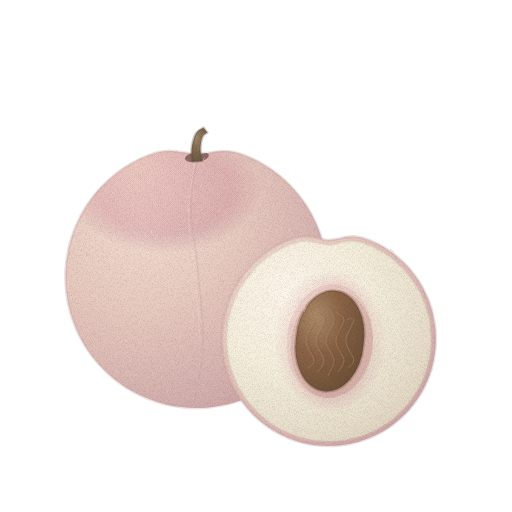
t = 0.00 s
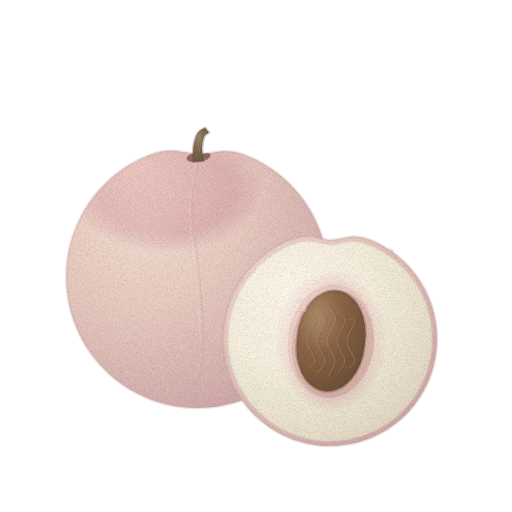
t = 1.43 s
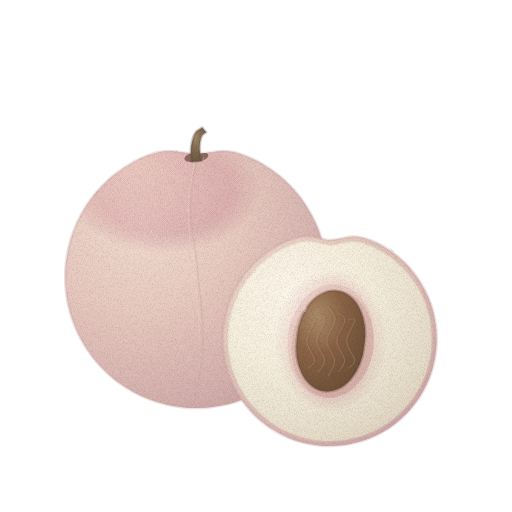
t = 2.85 s
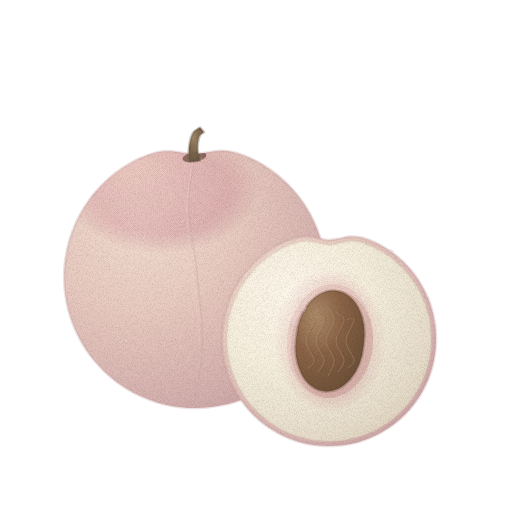
t = 3.80 s
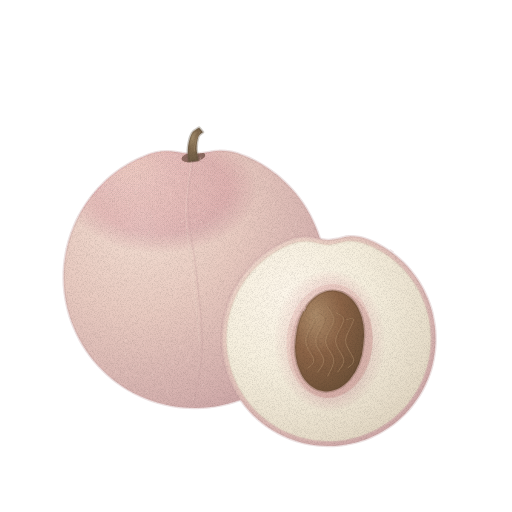
t = 4.75 s
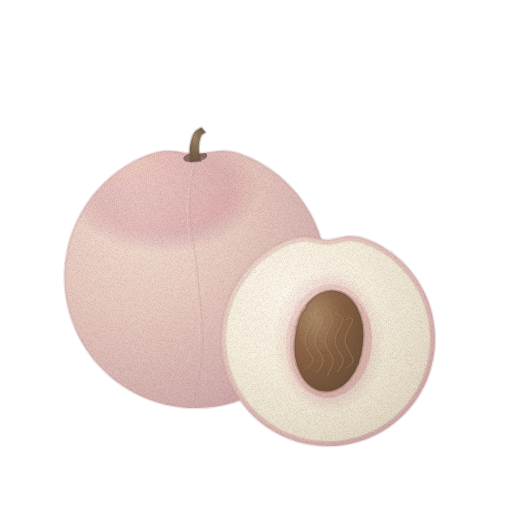
t = 6.18 s

The animated SVG that drew these frames (rendered in a browser with its animation timeline set to each time). Animation: 4 CSS @keyframes rules; one cycle of 7.60 s, repeats indefinitely.

<svg xmlns="http://www.w3.org/2000/svg" viewBox="0 0 512 512" role="img" aria-label="복숭아 — 움직임, 윤곽 없는 수채" data-asset="watercolor-peach-motion" data-food="peach" data-style="watercolor" data-variant="motion" stroke-linecap="round" stroke-linejoin="round"><title>복숭아</title><desc>짧은 갈색 꼭지가 달린 둥근 연분홍 솜털 통 복숭아와 크림빛 흰 단면, 씨 주변 심부와 주름진 갈색 씨.</desc><style>[data-asset="watercolor-peach-motion"] [data-part="stem"]{transform-box:view-box;transform-origin:196px 161px;animation:watercolor-peach-motion-m0 7.6s cubic-bezier(.37,0,.63,1) -2.28s infinite}[data-asset="watercolor-peach-motion"] [data-part="whole"]{transform-box:view-box;transform-origin:196px 408px;animation:watercolor-peach-motion-m1 7.6s cubic-bezier(.37,0,.63,1) -0.76s infinite}[data-asset="watercolor-peach-motion"] [data-part="half"]{transform-box:view-box;transform-origin:329px 446px;animation:watercolor-peach-motion-m2 7.6s cubic-bezier(.37,0,.63,1) -3.648s infinite}[data-asset="watercolor-peach-motion"] [data-part="shine"]{transform-box:fill-box;transform-origin:center;animation:watercolor-peach-motion-m3 7.6s cubic-bezier(.37,0,.63,1) 0s infinite}@keyframes watercolor-peach-motion-m0{0%,100%{rotate:0deg}25%{rotate:0.675deg}75%{rotate:-0.6deg}}@keyframes watercolor-peach-motion-m1{0%,100%{rotate:0deg}25%{rotate:0.6deg}75%{rotate:-0.6deg}}@keyframes watercolor-peach-motion-m2{0%,100%{rotate:0deg}25%{rotate:-0.6deg}75%{rotate:0.6deg}}@keyframes watercolor-peach-motion-m3{0%,100%{opacity:0.4}25%{opacity:0.46}75%{opacity:0.34}}@media (prefers-reduced-motion:reduce){[data-asset="watercolor-peach-motion"] *{animation:none!important}}</style><defs><radialGradient id="watercolor-peach-motion-g-skin-soft" cx="0.3" cy="0.26" r="0.84"><stop offset="0" stop-color="#f3ded2"/><stop offset="0.45" stop-color="#e8cac0"/><stop offset="0.86" stop-color="#d6b2af"/><stop offset="1" stop-color="#cba4a5"/></radialGradient><clipPath id="watercolor-peach-motion-clip0"><path d="M327 277 C327 281.3 326.8 285.6 326.4 289.8 C325.9 294.1 325.3 298.4 324.5 302.6 C323.6 306.8 322.6 310.9 321.4 315 C320.1 319.1 318.7 323.2 317 327.1 C315.4 331.1 313.5 335 311.5 338.8 C309.5 342.5 307.3 346.2 304.9 349.8 C302.5 353.3 300 356.8 297.3 360.1 C294.5 363.4 291.7 366.6 288.6 369.6 C285.6 372.7 282.4 375.5 279.1 378.3 C275.8 381 272.3 383.5 268.8 385.9 C265.2 388.3 261.5 390.5 257.8 392.5 C254 394.5 250.1 396.4 246.1 398 C242.2 399.7 238.1 401.1 234 402.4 C229.9 403.6 225.8 404.6 221.6 405.5 C217.4 406.3 213.1 406.9 208.8 407.4 C204.6 407.8 200.3 408 196 408 C191.7 408 187.4 407.8 183.2 407.4 C178.9 406.9 174.6 406.3 170.4 405.5 C166.2 404.6 162.1 403.6 158 402.4 C153.9 401.1 149.8 399.7 145.9 398 C141.9 396.4 138 394.5 134.2 392.5 C130.5 390.5 126.8 388.3 123.2 385.9 C119.7 383.5 116.2 381 112.9 378.3 C109.6 375.5 106.4 372.7 103.4 369.6 C100.3 366.6 97.5 363.4 94.7 360.1 C92 356.8 89.5 353.3 87.1 349.8 C84.7 346.2 82.5 342.5 80.5 338.8 C78.5 335 76.6 331.1 75 327.1 C73.3 323.2 71.9 319.1 70.6 315 C69.4 310.9 68.4 306.8 67.5 302.6 C66.7 298.4 66.1 294.1 65.6 289.8 C65.2 285.6 65 281.3 65 277 C65 272.7 65.2 268.4 65.6 264.2 C66.1 259.9 66.7 255.6 67.5 251.4 C68.4 247.2 69.4 243.1 70.6 239 C71.9 234.9 73.3 230.8 75 226.9 C76.6 222.9 78.5 219 80.5 215.2 C82.5 211.5 84.7 207.8 87.1 204.2 C89.5 200.7 92 197.2 94.7 193.9 C97.5 190.6 100.3 187.4 103.4 184.4 C106.4 181.3 109.6 178.5 112.9 175.7 C116.2 173 119.7 170.5 123.2 168.1 C126.8 165.7 130.5 163.5 134.2 161.5 C138 159.5 141.9 157.6 145.9 156.1 C149.8 154.5 153.9 153.1 158 152.2 C162.1 151.4 166.2 150.9 170.4 151 C174.6 151 178.9 152.1 183.2 152.6 C187.4 153.1 191.7 154 196 154 C200.3 154 204.6 153.1 208.8 152.6 C213.1 152.1 217.4 151 221.6 151 C225.8 150.9 229.9 151.4 234 152.2 C238.1 153.1 242.2 154.5 246.1 156.1 C250.1 157.6 254 159.5 257.8 161.5 C261.5 163.5 265.2 165.7 268.8 168.1 C272.3 170.5 275.8 173 279.1 175.7 C282.4 178.5 285.6 181.3 288.6 184.4 C291.7 187.4 294.5 190.6 297.3 193.9 C300 197.2 302.5 200.7 304.9 204.2 C307.3 207.8 309.5 211.5 311.5 215.2 C313.5 219 315.4 222.9 317 226.9 C318.7 230.8 320.1 234.9 321.4 239 C322.6 243.1 323.6 247.2 324.5 251.4 C325.3 255.6 325.9 259.9 326.4 264.2 C326.8 268.4 327 272.7 327 277Z"/></clipPath><radialGradient id="watercolor-peach-motion-g-blush-soft" cx="0.3" cy="0.26" r="0.84"><stop offset="0" stop-color="#e7b7b5"/><stop offset="0.45" stop-color="#d6939c"/><stop offset="0.86" stop-color="#c4808f"/><stop offset="1" stop-color="#b97587"/></radialGradient><linearGradient id="watercolor-peach-motion-fade3" x1="0" y1="0" x2="1" y2="1"><stop offset="0" stop-color="#cba4a5" stop-opacity="0"/><stop offset="0.48" stop-color="#cba4a5" stop-opacity="0"/><stop offset="1" stop-color="#cba4a5" stop-opacity="0.27"/></linearGradient><radialGradient id="watercolor-peach-motion-gloss"><stop stop-color="#fffdf9" stop-opacity=".85"/><stop offset=".6" stop-color="#fffdf9" stop-opacity=".25"/><stop offset="1" stop-color="#fffdf9" stop-opacity="0"/></radialGradient><radialGradient id="watercolor-peach-motion-g-stem-soft" cx="0.3" cy="0.26" r="0.84"><stop offset="0" stop-color="#a08a6a"/><stop offset="0.45" stop-color="#826b4f"/><stop offset="0.86" stop-color="#705d46"/><stop offset="1" stop-color="#655440"/></radialGradient><clipPath id="watercolor-peach-motion-clip1"><path d="M201 160.6 C200.7 158.6 199.3 152.3 199.3 148.3 C199.4 144.3 200.2 139.3 201.3 136.6 C202.4 134 205.1 133 205.9 132.3 L202.1 127.7 C200.9 128.6 196.6 130 194.7 133.4 C192.8 136.7 191.3 143 190.7 147.7 C190.1 152.3 191 159.1 191 161.4Z"/></clipPath><radialGradient id="watercolor-peach-motion-g-flesh-soft" cx="0.3" cy="0.26" r="0.84"><stop offset="0" stop-color="#fdf6ea"/><stop offset="0.45" stop-color="#f6efde"/><stop offset="0.86" stop-color="#e8decb"/><stop offset="1" stop-color="#e0d4c0"/></radialGradient><clipPath id="watercolor-peach-motion-clip2"><path d="M431 339 C431 342.3 430.8 345.7 430.5 349 C430.2 352.3 429.7 355.6 429 358.9 C428.4 362.2 427.6 365.4 426.6 368.6 C425.6 371.8 424.5 375 423.2 378 C422 381.1 420.5 384.1 419 387.1 C417.4 390 415.7 392.9 413.8 395.7 C412 398.4 410 401.1 407.8 403.7 C405.7 406.3 403.5 408.8 401.1 411.1 C398.8 413.5 396.3 415.7 393.7 417.8 C391.1 420 388.4 422 385.7 423.8 C382.9 425.7 380 427.4 377.1 429 C374.1 430.5 371.1 432 368 433.2 C365 434.5 361.8 435.6 358.6 436.6 C355.4 437.6 352.2 438.4 348.9 439 C345.6 439.7 342.3 440.2 339 440.5 C335.7 440.8 332.3 441 329 441 C325.7 441 322.3 440.8 319 440.5 C315.7 440.2 312.4 439.7 309.1 439 C305.8 438.4 302.6 437.6 299.4 436.6 C296.2 435.6 293 434.5 290 433.2 C286.9 432 283.9 430.5 280.9 429 C278 427.4 275.1 425.7 272.3 423.8 C269.6 422 266.9 420 264.3 417.8 C261.7 415.7 259.2 413.5 256.9 411.1 C254.5 408.8 252.3 406.3 250.2 403.7 C248 401.1 246 398.4 244.2 395.7 C242.3 392.9 240.6 390 239 387.1 C237.5 384.1 236 381.1 234.8 378 C233.5 375 232.4 371.8 231.4 368.6 C230.4 365.4 229.6 362.2 229 358.9 C228.3 355.6 227.8 352.3 227.5 349 C227.2 345.7 227 342.3 227 339 C227 335.7 227.2 332.3 227.5 329 C227.8 325.7 228.3 322.4 229 319.1 C229.6 315.8 230.4 312.6 231.4 309.4 C232.4 306.2 233.5 303 234.8 300 C236 296.9 237.5 293.9 239 290.9 C240.6 288 242.3 285.1 244.2 282.3 C246 279.6 248 276.9 250.2 274.3 C252.3 271.7 254.5 269.2 256.9 266.9 C259.2 264.5 261.7 262.3 264.3 260.2 C266.9 258 269.6 256 272.3 254.2 C275.1 252.3 278 250.6 280.9 249.1 C283.9 247.5 286.9 246 290 244.9 C293 243.7 296.2 242.6 299.4 242 C302.6 241.4 305.8 241.2 309.1 241.4 C312.4 241.7 315.7 242.8 319 243.4 C322.3 244 325.7 245 329 245 C332.3 245 335.7 244 339 243.4 C342.3 242.8 345.6 241.7 348.9 241.4 C352.2 241.2 355.4 241.4 358.6 242 C361.8 242.6 365 243.7 368 244.9 C371.1 246 374.1 247.5 377.1 249.1 C380 250.6 382.9 252.3 385.7 254.2 C388.4 256 391.1 258 393.7 260.2 C396.3 262.3 398.8 264.5 401.1 266.9 C403.5 269.2 405.7 271.7 407.8 274.3 C410 276.9 412 279.6 413.8 282.3 C415.7 285.1 417.4 288 419 290.9 C420.5 293.9 422 296.9 423.2 300 C424.5 303 425.6 306.2 426.6 309.4 C427.6 312.6 428.4 315.8 429 319.1 C429.7 322.4 430.2 325.7 430.5 329 C430.8 332.3 431 335.7 431 339Z"/></clipPath><linearGradient id="watercolor-peach-motion-fade9" x1="0" y1="0" x2="1" y2="1"><stop offset="0" stop-color="#e0d4c0" stop-opacity="0"/><stop offset="0.62" stop-color="#e0d4c0" stop-opacity="0"/><stop offset="1" stop-color="#e0d4c0" stop-opacity="0.16"/></linearGradient><radialGradient id="watercolor-peach-motion-g-pit-soft" cx="0.3" cy="0.26" r="0.84"><stop offset="0" stop-color="#ad8c6a"/><stop offset="0.45" stop-color="#8c6447"/><stop offset="0.86" stop-color="#75563c"/><stop offset="1" stop-color="#674d35"/></radialGradient><clipPath id="watercolor-peach-motion-clip3"><path d="M296.3 336.9 A34 48 7 1 0 363.7 345.1 A34 48 7 1 0 296.3 336.9Z"/></clipPath><linearGradient id="watercolor-peach-motion-fade12" x1="0" y1="0" x2="1" y2="1"><stop offset="0" stop-color="#674d35" stop-opacity="0"/><stop offset="0.43" stop-color="#674d35" stop-opacity="0"/><stop offset="1" stop-color="#674d35" stop-opacity="0.3"/></linearGradient><filter id="watercolor-peach-motion-fx" filterUnits="userSpaceOnUse" x="0" y="0" width="512" height="512" color-interpolation-filters="sRGB"><feTurbulence type="fractalNoise" baseFrequency="0.05" numOctaves="2" seed="7" result="w"/><feDisplacementMap in="SourceGraphic" in2="w" scale="1.4" xChannelSelector="R" yChannelSelector="G" result="d"/><feTurbulence type="fractalNoise" baseFrequency="1.35" numOctaves="2" seed="3" result="n"/><feColorMatrix in="n" type="matrix" values="0 0 0 0 0 0 0 0 0 0 0 0 0 0 0 0.24 0 0 0 -0.101" result="na"/><feComposite in="na" in2="d" operator="in" result="g"/><feMerge><feMergeNode in="d"/><feMergeNode in="g"/></feMerge></filter></defs><g filter="url(#watercolor-peach-motion-fx)"><g data-part="whole"><path d="M327 277 C327 281.3 326.8 285.6 326.4 289.8 C325.9 294.1 325.3 298.4 324.5 302.6 C323.6 306.8 322.6 310.9 321.4 315 C320.1 319.1 318.7 323.2 317 327.1 C315.4 331.1 313.5 335 311.5 338.8 C309.5 342.5 307.3 346.2 304.9 349.8 C302.5 353.3 300 356.8 297.3 360.1 C294.5 363.4 291.7 366.6 288.6 369.6 C285.6 372.7 282.4 375.5 279.1 378.3 C275.8 381 272.3 383.5 268.8 385.9 C265.2 388.3 261.5 390.5 257.8 392.5 C254 394.5 250.1 396.4 246.1 398 C242.2 399.7 238.1 401.1 234 402.4 C229.9 403.6 225.8 404.6 221.6 405.5 C217.4 406.3 213.1 406.9 208.8 407.4 C204.6 407.8 200.3 408 196 408 C191.7 408 187.4 407.8 183.2 407.4 C178.9 406.9 174.6 406.3 170.4 405.5 C166.2 404.6 162.1 403.6 158 402.4 C153.9 401.1 149.8 399.7 145.9 398 C141.9 396.4 138 394.5 134.2 392.5 C130.5 390.5 126.8 388.3 123.2 385.9 C119.7 383.5 116.2 381 112.9 378.3 C109.6 375.5 106.4 372.7 103.4 369.6 C100.3 366.6 97.5 363.4 94.7 360.1 C92 356.8 89.5 353.3 87.1 349.8 C84.7 346.2 82.5 342.5 80.5 338.8 C78.5 335 76.6 331.1 75 327.1 C73.3 323.2 71.9 319.1 70.6 315 C69.4 310.9 68.4 306.8 67.5 302.6 C66.7 298.4 66.1 294.1 65.6 289.8 C65.2 285.6 65 281.3 65 277 C65 272.7 65.2 268.4 65.6 264.2 C66.1 259.9 66.7 255.6 67.5 251.4 C68.4 247.2 69.4 243.1 70.6 239 C71.9 234.9 73.3 230.8 75 226.9 C76.6 222.9 78.5 219 80.5 215.2 C82.5 211.5 84.7 207.8 87.1 204.2 C89.5 200.7 92 197.2 94.7 193.9 C97.5 190.6 100.3 187.4 103.4 184.4 C106.4 181.3 109.6 178.5 112.9 175.7 C116.2 173 119.7 170.5 123.2 168.1 C126.8 165.7 130.5 163.5 134.2 161.5 C138 159.5 141.9 157.6 145.9 156.1 C149.8 154.5 153.9 153.1 158 152.2 C162.1 151.4 166.2 150.9 170.4 151 C174.6 151 178.9 152.1 183.2 152.6 C187.4 153.1 191.7 154 196 154 C200.3 154 204.6 153.1 208.8 152.6 C213.1 152.1 217.4 151 221.6 151 C225.8 150.9 229.9 151.4 234 152.2 C238.1 153.1 242.2 154.5 246.1 156.1 C250.1 157.6 254 159.5 257.8 161.5 C261.5 163.5 265.2 165.7 268.8 168.1 C272.3 170.5 275.8 173 279.1 175.7 C282.4 178.5 285.6 181.3 288.6 184.4 C291.7 187.4 294.5 190.6 297.3 193.9 C300 197.2 302.5 200.7 304.9 204.2 C307.3 207.8 309.5 211.5 311.5 215.2 C313.5 219 315.4 222.9 317 226.9 C318.7 230.8 320.1 234.9 321.4 239 C322.6 243.1 323.6 247.2 324.5 251.4 C325.3 255.6 325.9 259.9 326.4 264.2 C326.8 268.4 327 272.7 327 277Z" fill="url(#watercolor-peach-motion-g-skin-soft)" stroke="#cba4a5" stroke-width="2.6" stroke-opacity="0.32"/><g clip-path="url(#watercolor-peach-motion-clip0)"><path d="M184.1 158.9 A12 5 -9 1 0 207.9 155.1 A12 5 -9 1 0 184.1 158.9Z" fill="#655440"/><path d="M68 190 A95 62 0 1 0 258 190 A95 62 0 1 0 68 190Z" fill="url(#watercolor-peach-motion-g-blush-soft)" opacity="0.045"/><path d="M71 190 A92 60 0 1 0 255 190 A92 60 0 1 0 71 190Z" fill="url(#watercolor-peach-motion-g-blush-soft)" opacity="0.045"/><path d="M74 190 A89 58 0 1 0 252 190 A89 58 0 1 0 74 190Z" fill="url(#watercolor-peach-motion-g-blush-soft)" opacity="0.045"/><path d="M77 190 A86 56 0 1 0 249 190 A86 56 0 1 0 77 190Z" fill="url(#watercolor-peach-motion-g-blush-soft)" opacity="0.045"/><path d="M80 190 A83 54 0 1 0 246 190 A83 54 0 1 0 80 190Z" fill="url(#watercolor-peach-motion-g-blush-soft)" opacity="0.045"/><path d="M83 190 A80 52 0 1 0 243 190 A80 52 0 1 0 83 190Z" fill="url(#watercolor-peach-motion-g-blush-soft)" opacity="0.045"/><path d="M86 190 A77 50 0 1 0 240 190 A77 50 0 1 0 86 190Z" fill="url(#watercolor-peach-motion-g-blush-soft)" opacity="0.045"/><path d="M89 190 A74 48 0 1 0 237 190 A74 48 0 1 0 89 190Z" fill="url(#watercolor-peach-motion-g-blush-soft)" opacity="0.045"/><path d="M92 190 A71 46 0 1 0 234 190 A71 46 0 1 0 92 190Z" fill="url(#watercolor-peach-motion-g-blush-soft)" opacity="0.045"/><path d="M95 190 A68 44 0 1 0 231 190 A68 44 0 1 0 95 190Z" fill="url(#watercolor-peach-motion-g-blush-soft)" opacity="0.045"/><path d="M327 277 C327 281.3 326.8 285.6 326.4 289.8 C325.9 294.1 325.3 298.4 324.5 302.6 C323.6 306.8 322.6 310.9 321.4 315 C320.1 319.1 318.7 323.2 317 327.1 C315.4 331.1 313.5 335 311.5 338.8 C309.5 342.5 307.3 346.2 304.9 349.8 C302.5 353.3 300 356.8 297.3 360.1 C294.5 363.4 291.7 366.6 288.6 369.6 C285.6 372.7 282.4 375.5 279.1 378.3 C275.8 381 272.3 383.5 268.8 385.9 C265.2 388.3 261.5 390.5 257.8 392.5 C254 394.5 250.1 396.4 246.1 398 C242.2 399.7 238.1 401.1 234 402.4 C229.9 403.6 225.8 404.6 221.6 405.5 C217.4 406.3 213.1 406.9 208.8 407.4 C204.6 407.8 200.3 408 196 408 C191.7 408 187.4 407.8 183.2 407.4 C178.9 406.9 174.6 406.3 170.4 405.5 C166.2 404.6 162.1 403.6 158 402.4 C153.9 401.1 149.8 399.7 145.9 398 C141.9 396.4 138 394.5 134.2 392.5 C130.5 390.5 126.8 388.3 123.2 385.9 C119.7 383.5 116.2 381 112.9 378.3 C109.6 375.5 106.4 372.7 103.4 369.6 C100.3 366.6 97.5 363.4 94.7 360.1 C92 356.8 89.5 353.3 87.1 349.8 C84.7 346.2 82.5 342.5 80.5 338.8 C78.5 335 76.6 331.1 75 327.1 C73.3 323.2 71.9 319.1 70.6 315 C69.4 310.9 68.4 306.8 67.5 302.6 C66.7 298.4 66.1 294.1 65.6 289.8 C65.2 285.6 65 281.3 65 277 C65 272.7 65.2 268.4 65.6 264.2 C66.1 259.9 66.7 255.6 67.5 251.4 C68.4 247.2 69.4 243.1 70.6 239 C71.9 234.9 73.3 230.8 75 226.9 C76.6 222.9 78.5 219 80.5 215.2 C82.5 211.5 84.7 207.8 87.1 204.2 C89.5 200.7 92 197.2 94.7 193.9 C97.5 190.6 100.3 187.4 103.4 184.4 C106.4 181.3 109.6 178.5 112.9 175.7 C116.2 173 119.7 170.5 123.2 168.1 C126.8 165.7 130.5 163.5 134.2 161.5 C138 159.5 141.9 157.6 145.9 156.1 C149.8 154.5 153.9 153.1 158 152.2 C162.1 151.4 166.2 150.9 170.4 151 C174.6 151 178.9 152.1 183.2 152.6 C187.4 153.1 191.7 154 196 154 C200.3 154 204.6 153.1 208.8 152.6 C213.1 152.1 217.4 151 221.6 151 C225.8 150.9 229.9 151.4 234 152.2 C238.1 153.1 242.2 154.5 246.1 156.1 C250.1 157.6 254 159.5 257.8 161.5 C261.5 163.5 265.2 165.7 268.8 168.1 C272.3 170.5 275.8 173 279.1 175.7 C282.4 178.5 285.6 181.3 288.6 184.4 C291.7 187.4 294.5 190.6 297.3 193.9 C300 197.2 302.5 200.7 304.9 204.2 C307.3 207.8 309.5 211.5 311.5 215.2 C313.5 219 315.4 222.9 317 226.9 C318.7 230.8 320.1 234.9 321.4 239 C322.6 243.1 323.6 247.2 324.5 251.4 C325.3 255.6 325.9 259.9 326.4 264.2 C326.8 268.4 327 272.7 327 277Z" fill="url(#watercolor-peach-motion-fade3)"/><path d="M198 153 C196.7 161.3 190 182.7 190 203 C190 223.3 195.8 251 198 275 C200.2 299 203.7 325.7 203 347 C202.3 368.3 195.5 393.7 194 403" fill="none" stroke="#cba4a5" stroke-width="1.6" opacity="0.32"/><path d="M194 161 C193 170 187.8 194.5 188 215 C188.2 235.5 193 262.8 195 284 C197 305.2 199.2 332.3 200 342" fill="none" stroke="#f3ded2" stroke-width="0.7" opacity="0.45"/><path d="M210 310.5 C210.2 310.2 210.7 309.1 210.8 308.8" fill="none" stroke="#f3ded2" stroke-width="0.7" opacity="0.52"/><path d="M260.2 232 C260.3 231.8 260.9 230.6 261 230.3" fill="none" stroke="#f3ded2" stroke-width="0.7" opacity="0.52"/><path d="M195.8 221.6 C195.9 221.3 196.4 220.2 196.6 219.9" fill="none" stroke="#f3ded2" stroke-width="0.7" opacity="0.52"/><path d="M302.3 285.2 C302.4 284.9 303 283.7 303.1 283.5" fill="none" stroke="#f3ded2" stroke-width="0.7" opacity="0.52"/><path d="M160.1 368.1 C160.2 367.8 160.7 366.7 160.9 366.4" fill="none" stroke="#f3ded2" stroke-width="0.7" opacity="0.52"/><path d="M184.3 221.8 C184.5 221.5 185 220.4 185.1 220.1" fill="none" stroke="#f3ded2" stroke-width="0.7" opacity="0.52"/><path d="M206.4 276.4 C206.5 276.1 207 275 207.2 274.7" fill="none" stroke="#f3ded2" stroke-width="0.7" opacity="0.52"/><path d="M288.4 230 C288.5 229.7 289.1 228.6 289.2 228.3" fill="none" stroke="#f3ded2" stroke-width="0.7" opacity="0.52"/><path d="M180.8 181.9 C181 181.6 181.5 180.5 181.6 180.2" fill="none" stroke="#f3ded2" stroke-width="0.7" opacity="0.52"/><path d="M178.1 156.3 C178.2 156 178.7 154.8 178.9 154.6" fill="none" stroke="#f3ded2" stroke-width="0.7" opacity="0.52"/><path d="M202 165.9 C202.1 165.7 202.7 164.5 202.8 164.2" fill="none" stroke="#f3ded2" stroke-width="0.7" opacity="0.52"/><path d="M80.8 290 C81 289.8 81.5 288.6 81.6 288.3" fill="none" stroke="#f3ded2" stroke-width="0.7" opacity="0.52"/><path d="M180.3 348.6 C180.4 348.3 181 347.2 181.1 346.9" fill="none" stroke="#f3ded2" stroke-width="0.7" opacity="0.52"/><path d="M188.2 360.3 C188.4 360 188.9 358.9 189 358.6" fill="none" stroke="#f3ded2" stroke-width="0.7" opacity="0.52"/><path d="M95 220.8 C95.1 220.5 95.7 219.4 95.8 219.1" fill="none" stroke="#f3ded2" stroke-width="0.7" opacity="0.52"/><path d="M238.6 172 C238.7 171.7 239.3 170.6 239.4 170.3" fill="none" stroke="#f3ded2" stroke-width="0.7" opacity="0.52"/><path d="M164.7 346.7 C164.8 346.4 165.3 345.2 165.5 345" fill="none" stroke="#f3ded2" stroke-width="0.7" opacity="0.52"/><path d="M308.5 255.2 C308.6 254.9 309.1 253.7 309.3 253.5" fill="none" stroke="#f3ded2" stroke-width="0.7" opacity="0.52"/><path d="M105.3 276.2 C105.5 275.9 106 274.8 106.1 274.5" fill="none" stroke="#f3ded2" stroke-width="0.7" opacity="0.52"/><path d="M158.5 257.4 C158.6 257.1 159.2 256 159.3 255.7" fill="none" stroke="#f3ded2" stroke-width="0.7" opacity="0.52"/><path d="M186 276.3 C186.1 276 186.6 274.9 186.8 274.6" fill="none" stroke="#f3ded2" stroke-width="0.7" opacity="0.52"/><path d="M135.9 375.8 C136 375.5 136.6 374.4 136.7 374.1" fill="none" stroke="#f3ded2" stroke-width="0.7" opacity="0.52"/><path d="M279.9 221.1 C280.1 220.8 280.6 219.7 280.7 219.4" fill="none" stroke="#f3ded2" stroke-width="0.7" opacity="0.52"/><path d="M163.8 362.8 C163.9 362.5 164.4 361.4 164.6 361.1" fill="none" stroke="#f3ded2" stroke-width="0.7" opacity="0.52"/><path d="M246.9 359.6 C247 359.3 247.6 358.2 247.7 357.9" fill="none" stroke="#f3ded2" stroke-width="0.7" opacity="0.52"/><path d="M225.1 268.6 C225.3 268.3 225.8 267.2 225.9 266.9" fill="none" stroke="#f3ded2" stroke-width="0.7" opacity="0.52"/><path d="M199.9 321.4 C200.1 321.1 200.6 320 200.7 319.7" fill="none" stroke="#f3ded2" stroke-width="0.7" opacity="0.52"/><path d="M126.1 340.5 C126.2 340.3 126.7 339.1 126.9 338.8" fill="none" stroke="#f3ded2" stroke-width="0.7" opacity="0.52"/><path d="M204.9 376.8 C205 376.5 205.5 375.4 205.7 375.1" fill="none" stroke="#f3ded2" stroke-width="0.7" opacity="0.52"/><path d="M256.7 295.8 C256.8 295.5 257.3 294.3 257.5 294.1" fill="none" stroke="#f3ded2" stroke-width="0.7" opacity="0.52"/><path d="M84.5 275.4 C84.6 275.1 85.1 274 85.3 273.7" fill="none" stroke="#f3ded2" stroke-width="0.7" opacity="0.52"/><path d="M210.1 224.8 C210.3 224.5 210.8 223.4 210.9 223.1" fill="none" stroke="#f3ded2" stroke-width="0.7" opacity="0.52"/><path d="M297.7 288.8 C297.9 288.5 298.4 287.4 298.5 287.1" fill="none" stroke="#f3ded2" stroke-width="0.7" opacity="0.52"/><path d="M252.4 328.7 C252.5 328.4 253 327.3 253.2 327" fill="none" stroke="#f3ded2" stroke-width="0.7" opacity="0.52"/><path d="M220.9 365.1 C221 364.8 221.5 363.7 221.7 363.4" fill="none" stroke="#f3ded2" stroke-width="0.7" opacity="0.52"/><path d="M82.2 226.7 C82.3 226.4 82.8 225.2 83 225" fill="none" stroke="#f3ded2" stroke-width="0.7" opacity="0.52"/><path d="M125.9 373.3 C126 373 126.6 371.9 126.7 371.6" fill="none" stroke="#f3ded2" stroke-width="0.7" opacity="0.52"/><path d="M202.6 223.1 C202.7 222.8 203.3 221.7 203.4 221.4" fill="none" stroke="#f3ded2" stroke-width="0.7" opacity="0.52"/><path d="M144.7 237.8 C144.9 237.5 145.4 236.4 145.5 236.1" fill="none" stroke="#f3ded2" stroke-width="0.7" opacity="0.52"/><path d="M187.2 269.3 C187.4 269 187.9 267.9 188 267.6" fill="none" stroke="#f3ded2" stroke-width="0.7" opacity="0.52"/><path d="M232.9 321.4 C233 321.2 233.6 320 233.7 319.7" fill="none" stroke="#f3ded2" stroke-width="0.7" opacity="0.52"/><path d="M161 378.1 C161.2 377.8 161.7 376.7 161.8 376.4" fill="none" stroke="#f3ded2" stroke-width="0.7" opacity="0.52"/><path d="M149.2 258.8 C149.3 258.5 149.9 257.4 150 257.1" fill="none" stroke="#f3ded2" stroke-width="0.7" opacity="0.52"/><path d="M198.5 365.4 C198.6 365.1 199.2 364 199.3 363.7" fill="none" stroke="#f3ded2" stroke-width="0.7" opacity="0.52"/><path d="M172.6 365.2 C172.7 364.9 173.3 363.8 173.4 363.5" fill="none" stroke="#f3ded2" stroke-width="0.7" opacity="0.52"/><path d="M161.6 286.9 C161.8 286.7 162.3 285.5 162.4 285.2" fill="none" stroke="#f3ded2" stroke-width="0.7" opacity="0.52"/><path d="M98.5 278.5 C98.6 278.2 99.1 277.1 99.3 276.8" fill="none" stroke="#f3ded2" stroke-width="0.7" opacity="0.52"/><path d="M263.8 347.4 C264 347.1 264.5 345.9 264.6 345.7" fill="none" stroke="#f3ded2" stroke-width="0.7" opacity="0.52"/><path d="M96.4 292.1 C96.6 291.8 97.1 290.7 97.2 290.4" fill="none" stroke="#f3ded2" stroke-width="0.7" opacity="0.52"/><path d="M240.5 381.2 C240.7 380.9 241.2 379.7 241.3 379.5" fill="none" stroke="#f3ded2" stroke-width="0.7" opacity="0.52"/><path d="M200.1 274.6 C200.3 274.3 200.8 273.1 200.9 272.9" fill="none" stroke="#f3ded2" stroke-width="0.7" opacity="0.52"/><path d="M174.2 254.4 C174.3 254.1 174.9 253 175 252.7" fill="none" stroke="#f3ded2" stroke-width="0.7" opacity="0.52"/><path d="M174.9 268 C175 267.7 175.5 266.6 175.7 266.3" fill="none" stroke="#f3ded2" stroke-width="0.7" opacity="0.52"/><path d="M83 227.9 C83.1 227.6 83.6 226.5 83.8 226.2" fill="none" stroke="#f3ded2" stroke-width="0.7" opacity="0.52"/><path d="M152.1 375.2 C152.2 374.9 152.7 373.8 152.9 373.5" fill="none" stroke="#f3ded2" stroke-width="0.7" opacity="0.52"/><path d="M167.3 391.8 C167.4 391.5 167.9 390.3 168.1 390.1" fill="none" stroke="#f3ded2" stroke-width="0.7" opacity="0.52"/><path d="M141.4 186.4 C141.5 186.1 142.1 185 142.2 184.7" fill="none" stroke="#f3ded2" stroke-width="0.7" opacity="0.52"/><path d="M193.6 399.6 C193.7 399.4 194.2 398.2 194.4 397.9" fill="none" stroke="#f3ded2" stroke-width="0.7" opacity="0.52"/><path d="M300.3 234 C300.5 233.7 301 232.6 301.1 232.3" fill="none" stroke="#f3ded2" stroke-width="0.7" opacity="0.52"/><path d="M241.9 176.8 C242 176.5 242.6 175.3 242.7 175.1" fill="none" stroke="#f3ded2" stroke-width="0.7" opacity="0.52"/><path d="M185.2 167.6 C185.3 167.3 185.9 166.2 186 165.9" fill="none" stroke="#f3ded2" stroke-width="0.7" opacity="0.52"/><path d="M275.7 204.5 C275.9 204.2 276.4 203.1 276.5 202.8" fill="none" stroke="#f3ded2" stroke-width="0.7" opacity="0.52"/><path d="M200.4 210.9 C200.5 210.6 201.1 209.5 201.2 209.2" fill="none" stroke="#f3ded2" stroke-width="0.7" opacity="0.52"/><path d="M247 303.5 C247.1 303.2 247.6 302.1 247.8 301.8" fill="none" stroke="#f3ded2" stroke-width="0.7" opacity="0.52"/><path d="M111.3 193.9 C111.4 193.6 112 192.5 112.1 192.2" fill="none" stroke="#f3ded2" stroke-width="0.7" opacity="0.52"/><path d="M131.5 205.8 C131.7 205.6 132.2 204.4 132.3 204.1" fill="none" stroke="#f3ded2" stroke-width="0.7" opacity="0.52"/><path d="M115.6 371.8 C115.7 371.5 116.3 370.4 116.4 370.1" fill="none" stroke="#f3ded2" stroke-width="0.7" opacity="0.52"/><path d="M183.1 222.3 C183.3 222 183.8 220.9 183.9 220.6" fill="none" stroke="#f3ded2" stroke-width="0.7" opacity="0.52"/><path d="M191.4 328.4 C191.6 328.1 192.1 326.9 192.2 326.7" fill="none" stroke="#f3ded2" stroke-width="0.7" opacity="0.52"/><path d="M267.3 273.1 C267.4 272.8 267.9 271.6 268.1 271.4" fill="none" stroke="#f3ded2" stroke-width="0.7" opacity="0.52"/><path d="M251.1 343.2 C251.2 342.9 251.8 341.7 251.9 341.5" fill="none" stroke="#f3ded2" stroke-width="0.7" opacity="0.52"/><path d="M285.4 297.6 C285.5 297.3 286.1 296.2 286.2 295.9" fill="none" stroke="#f3ded2" stroke-width="0.7" opacity="0.52"/><path d="M295.8 271.3 C295.9 271.1 296.5 269.9 296.6 269.6" fill="none" stroke="#f3ded2" stroke-width="0.7" opacity="0.52"/><path d="M293.7 235.6 C293.8 235.3 294.4 234.1 294.5 233.9" fill="none" stroke="#f3ded2" stroke-width="0.7" opacity="0.52"/><path d="M260.7 257.2 C260.8 257 261.3 255.8 261.5 255.5" fill="none" stroke="#f3ded2" stroke-width="0.7" opacity="0.52"/><path d="M133.3 366.8 C133.4 366.6 133.9 365.4 134.1 365.1" fill="none" stroke="#f3ded2" stroke-width="0.7" opacity="0.52"/><path d="M146.8 279.6 C146.9 279.4 147.4 278.2 147.6 277.9" fill="none" stroke="#f3ded2" stroke-width="0.7" opacity="0.52"/><path d="M112.9 235.7 C113 235.4 113.6 234.3 113.7 234" fill="none" stroke="#f3ded2" stroke-width="0.7" opacity="0.52"/><path d="M192.7 233.4 C192.8 233.1 193.4 232 193.5 231.7" fill="none" stroke="#f3ded2" stroke-width="0.7" opacity="0.52"/><path d="M217.9 210.6 C218.1 210.3 218.6 209.2 218.7 208.9" fill="none" stroke="#f3ded2" stroke-width="0.7" opacity="0.52"/><path d="M168.8 323.3 C168.9 323.1 169.4 321.9 169.6 321.6" fill="none" stroke="#f3ded2" stroke-width="0.7" opacity="0.52"/><path d="M281.3 333.6 C281.4 333.3 282 332.2 282.1 331.9" fill="none" stroke="#f3ded2" stroke-width="0.7" opacity="0.52"/><path d="M244.7 257.7 C244.8 257.4 245.3 256.3 245.5 256" fill="none" stroke="#f3ded2" stroke-width="0.7" opacity="0.52"/><path d="M242.3 246 C242.5 245.7 243 244.6 243.1 244.3" fill="none" stroke="#f3ded2" stroke-width="0.7" opacity="0.52"/><path d="M206.2 213.1 C206.4 212.8 206.9 211.7 207 211.4" fill="none" stroke="#f3ded2" stroke-width="0.7" opacity="0.52"/><path d="M167.4 351 C167.5 350.7 168 349.6 168.2 349.3" fill="none" stroke="#f3ded2" stroke-width="0.7" opacity="0.52"/><path d="M275.3 232.2 C275.4 231.9 276 230.7 276.1 230.5" fill="none" stroke="#f3ded2" stroke-width="0.7" opacity="0.52"/><path d="M172.4 195 C172.5 194.8 173.1 193.6 173.2 193.3" fill="none" stroke="#f3ded2" stroke-width="0.7" opacity="0.52"/><path d="M205.9 272.7 C206 272.4 206.5 271.3 206.7 271" fill="none" stroke="#f3ded2" stroke-width="0.7" opacity="0.52"/><path d="M207.6 327.1 C207.7 326.8 208.2 325.7 208.4 325.4" fill="none" stroke="#f3ded2" stroke-width="0.7" opacity="0.52"/><path d="M246.2 197.4 C246.4 197.1 246.9 196 247 195.7" fill="none" stroke="#f3ded2" stroke-width="0.7" opacity="0.52"/><path d="M146.8 391.5 C146.9 391.3 147.4 390.1 147.6 389.8" fill="none" stroke="#f3ded2" stroke-width="0.7" opacity="0.52"/><path d="M280.7 345.7 C280.8 345.4 281.3 344.3 281.5 344" fill="none" stroke="#f3ded2" stroke-width="0.7" opacity="0.52"/><path d="M141.6 277.5 C141.7 277.2 142.3 276.1 142.4 275.8" fill="none" stroke="#f3ded2" stroke-width="0.7" opacity="0.52"/><path d="M125.9 353.9 C126 353.6 126.6 352.5 126.7 352.2" fill="none" stroke="#f3ded2" stroke-width="0.7" opacity="0.52"/><path d="M284.1 322.2 C284.3 321.9 284.8 320.8 284.9 320.5" fill="none" stroke="#f3ded2" stroke-width="0.7" opacity="0.52"/><path d="M244.3 296.6 C244.4 296.3 245 295.2 245.1 294.9" fill="none" stroke="#f3ded2" stroke-width="0.7" opacity="0.52"/><path d="M130 202.9 C130.1 202.6 130.7 201.5 130.8 201.2" fill="none" stroke="#f3ded2" stroke-width="0.7" opacity="0.52"/><path d="M223.7 347.7 C223.8 347.5 224.4 346.3 224.5 346" fill="none" stroke="#f3ded2" stroke-width="0.7" opacity="0.52"/><path d="M198.4 370 C198.6 369.7 199.1 368.6 199.2 368.3" fill="none" stroke="#f3ded2" stroke-width="0.7" opacity="0.52"/><path d="M122.2 295.2 C122.4 294.9 122.9 293.8 123 293.5" fill="none" stroke="#f3ded2" stroke-width="0.7" opacity="0.52"/><path d="M202.5 159.6 C202.6 159.3 203.2 158.2 203.3 157.9" fill="none" stroke="#f3ded2" stroke-width="0.7" opacity="0.52"/><path d="M200.2 186.4 C200.4 186.1 200.9 185 201 184.7" fill="none" stroke="#f3ded2" stroke-width="0.7" opacity="0.52"/><path d="M135.6 321.1 C135.7 320.8 136.3 319.7 136.4 319.4" fill="none" stroke="#f3ded2" stroke-width="0.7" opacity="0.52"/><path d="M154.2 309.6 C154.4 309.3 154.9 308.1 155 307.9" fill="none" stroke="#f3ded2" stroke-width="0.7" opacity="0.52"/><path d="M296.9 225.8 C297 225.5 297.5 224.4 297.7 224.1" fill="none" stroke="#f3ded2" stroke-width="0.7" opacity="0.52"/><path d="M266.9 217.6 C267 217.4 267.6 216.2 267.7 215.9" fill="none" stroke="#f3ded2" stroke-width="0.7" opacity="0.52"/><path d="M243.8 189.3 C243.9 189 244.5 187.8 244.6 187.6" fill="none" stroke="#f3ded2" stroke-width="0.7" opacity="0.52"/><path d="M111.9 227.3 C112 227 112.6 225.9 112.7 225.6" fill="none" stroke="#f3ded2" stroke-width="0.7" opacity="0.52"/><path d="M126.8 310.7 C127 310.4 127.5 309.3 127.6 309" fill="none" stroke="#f3ded2" stroke-width="0.7" opacity="0.52"/><path d="M137 192.2 C137.1 191.9 137.7 190.8 137.8 190.5" fill="none" stroke="#f3ded2" stroke-width="0.7" opacity="0.52"/><path d="M205.6 301 C205.7 300.8 206.2 299.6 206.4 299.3" fill="none" stroke="#f3ded2" stroke-width="0.7" opacity="0.52"/><path d="M315.5 243.4 C315.6 243.1 316.1 241.9 316.3 241.7" fill="none" stroke="#f3ded2" stroke-width="0.7" opacity="0.52"/><path d="M168.3 287.8 C168.5 287.5 169 286.4 169.1 286.1" fill="none" stroke="#f3ded2" stroke-width="0.7" opacity="0.52"/><path d="M139.8 172.8 C139.9 172.5 140.4 171.4 140.6 171.1" fill="none" stroke="#f3ded2" stroke-width="0.7" opacity="0.52"/><path d="M216.3 290.3 C216.5 290 217 288.9 217.1 288.6" fill="none" stroke="#f3ded2" stroke-width="0.7" opacity="0.52"/><path d="M152.5 216.7 C152.6 216.5 153.2 215.3 153.3 215" fill="none" stroke="#f3ded2" stroke-width="0.7" opacity="0.52"/><path d="M248.8 209.5 C248.9 209.2 249.5 208.1 249.6 207.8" fill="none" stroke="#f3ded2" stroke-width="0.7" opacity="0.52"/><path d="M258.6 343.6 C258.7 343.3 259.3 342.1 259.4 341.9" fill="none" stroke="#f3ded2" stroke-width="0.7" opacity="0.52"/><path d="M217.3 331.5 C217.5 331.2 218 330 218.1 329.8" fill="none" stroke="#f3ded2" stroke-width="0.7" opacity="0.52"/><path d="M187 211.2 C187.1 210.9 187.6 209.8 187.8 209.5" fill="none" stroke="#f3ded2" stroke-width="0.7" opacity="0.52"/><path d="M293 351.5 C293.1 351.2 293.6 350.1 293.8 349.8" fill="none" stroke="#f3ded2" stroke-width="0.7" opacity="0.52"/><path d="M138.9 365.6 C139.1 365.3 139.6 364.1 139.7 363.9" fill="none" stroke="#f3ded2" stroke-width="0.7" opacity="0.52"/><path d="M295.9 236.5 C296.1 236.2 296.6 235.1 296.7 234.8" fill="none" stroke="#f3ded2" stroke-width="0.7" opacity="0.52"/><path d="M264 283.4 C264.2 283.1 264.7 282 264.8 281.7" fill="none" stroke="#f3ded2" stroke-width="0.7" opacity="0.52"/><path d="M288 277.1 C288.1 276.8 288.6 275.7 288.8 275.4" fill="none" stroke="#f3ded2" stroke-width="0.7" opacity="0.52"/><path d="M287.2 245.5 C287.3 245.3 287.8 244.1 288 243.8" fill="none" stroke="#f3ded2" stroke-width="0.7" opacity="0.52"/><path d="M193.6 299 C193.8 298.8 194.3 297.6 194.4 297.3" fill="none" stroke="#f3ded2" stroke-width="0.7" opacity="0.52"/><path d="M199.9 171.9 C200.1 171.6 200.6 170.5 200.7 170.2" fill="none" stroke="#f3ded2" stroke-width="0.7" opacity="0.52"/><path d="M123 323.5 C123.2 323.2 123.7 322.1 123.8 321.8" fill="none" stroke="#f3ded2" stroke-width="0.7" opacity="0.52"/><path d="M119 273.1 C119.1 272.8 119.7 271.7 119.8 271.4" fill="none" stroke="#f3ded2" stroke-width="0.7" opacity="0.52"/><path d="M218.8 297.5 C218.9 297.2 219.5 296.1 219.6 295.8" fill="none" stroke="#f3ded2" stroke-width="0.7" opacity="0.52"/><path d="M150.9 199.9 C151.1 199.6 151.6 198.5 151.7 198.2" fill="none" stroke="#f3ded2" stroke-width="0.7" opacity="0.52"/><path d="M265.8 370.6 C265.9 370.3 266.4 369.2 266.6 368.9" fill="none" stroke="#f3ded2" stroke-width="0.7" opacity="0.52"/><path d="M252.3 243.1 C252.5 242.9 253 241.7 253.1 241.4" fill="none" stroke="#f3ded2" stroke-width="0.7" opacity="0.52"/><path d="M175.3 289.3 C175.4 289 176 287.9 176.1 287.6" fill="none" stroke="#f3ded2" stroke-width="0.7" opacity="0.52"/><path d="M150.6 232.9 C150.8 232.6 151.3 231.4 151.4 231.2" fill="none" stroke="#f3ded2" stroke-width="0.7" opacity="0.52"/><path d="M199.7 244.3 C199.8 244 200.3 242.9 200.5 242.6" fill="none" stroke="#f3ded2" stroke-width="0.7" opacity="0.52"/><path d="M280.9 267.1 C281.1 266.8 281.6 265.6 281.7 265.4" fill="none" stroke="#f3ded2" stroke-width="0.7" opacity="0.52"/><path d="M189.1 230.1 C189.2 229.8 189.8 228.7 189.9 228.4" fill="none" stroke="#f3ded2" stroke-width="0.7" opacity="0.52"/><path d="M202.5 385.9 C202.6 385.6 203.2 384.5 203.3 384.2" fill="none" stroke="#f3ded2" stroke-width="0.7" opacity="0.52"/><path d="M185.3 323.4 C185.4 323.1 185.9 322 186.1 321.7" fill="none" stroke="#f3ded2" stroke-width="0.7" opacity="0.52"/><path d="M149.9 232.6 C150 232.3 150.5 231.1 150.7 230.9" fill="none" stroke="#f3ded2" stroke-width="0.7" opacity="0.52"/><path d="M137.9 193 C138.1 192.7 138.6 191.6 138.7 191.3" fill="none" stroke="#f3ded2" stroke-width="0.7" opacity="0.52"/><path d="M248.9 221.2 C249.1 220.9 249.6 219.7 249.7 219.5" fill="none" stroke="#f3ded2" stroke-width="0.7" opacity="0.52"/><path d="M169.3 280.8 C169.4 280.5 170 279.4 170.1 279.1" fill="none" stroke="#f3ded2" stroke-width="0.7" opacity="0.52"/><path d="M283.9 356.6 C284 356.3 284.6 355.1 284.7 354.9" fill="none" stroke="#f3ded2" stroke-width="0.7" opacity="0.52"/><path d="M266.3 180.6 C266.4 180.3 267 179.1 267.1 178.9" fill="none" stroke="#f3ded2" stroke-width="0.7" opacity="0.52"/><path d="M309.2 298.4 C309.3 298.2 309.8 297 310 296.7" fill="none" stroke="#f3ded2" stroke-width="0.7" opacity="0.52"/><path d="M269.1 185.6 C269.3 185.3 269.8 184.2 269.9 183.9" fill="none" stroke="#f3ded2" stroke-width="0.7" opacity="0.52"/><path d="M159.7 269.4 C159.8 269.1 160.4 268 160.5 267.7" fill="none" stroke="#f3ded2" stroke-width="0.7" opacity="0.52"/><path d="M259.8 193.8 C259.9 193.5 260.5 192.4 260.6 192.1" fill="none" stroke="#f3ded2" stroke-width="0.7" opacity="0.52"/><path d="M275.1 328.8 C275.2 328.5 275.8 327.4 275.9 327.1" fill="none" stroke="#f3ded2" stroke-width="0.7" opacity="0.52"/><path d="M298 311.3 C298.2 311 298.7 309.8 298.8 309.6" fill="none" stroke="#f3ded2" stroke-width="0.7" opacity="0.52"/><path d="M296.3 319.1 C296.4 318.9 296.9 317.7 297.1 317.4" fill="none" stroke="#f3ded2" stroke-width="0.7" opacity="0.52"/><g data-part="shine" opacity="0.4"><path d="M123.1 234.8 A22 43 -18 1 0 164.9 221.2 A22 43 -18 1 0 123.1 234.8Z" fill="url(#watercolor-peach-motion-gloss)" opacity="0.1"/></g></g><g data-part="stem"><path d="M201 160.6 C200.7 158.6 199.3 152.3 199.3 148.3 C199.4 144.3 200.2 139.3 201.3 136.6 C202.4 134 205.1 133 205.9 132.3 L202.1 127.7 C200.9 128.6 196.6 130 194.7 133.4 C192.8 136.7 191.3 143 190.7 147.7 C190.1 152.3 191 159.1 191 161.4Z" fill="url(#watercolor-peach-motion-g-stem-soft)" stroke="#655440" stroke-width="2.6" stroke-opacity="0.32"/><g clip-path="url(#watercolor-peach-motion-clip1)"><path d="M197 151 Q198 139 203 132" fill="none" stroke="#a08a6a" stroke-width="0.7" opacity="0.7"/></g></g></g><g data-part="half"><path d="M436 339 C436 342.5 435.8 346 435.5 349.5 C435.1 353 434.6 356.4 433.9 359.9 C433.3 363.3 432.4 366.7 431.4 370.1 C430.4 373.4 429.2 376.7 427.9 379.9 C426.5 383.2 425 386.4 423.4 389.4 C421.7 392.5 419.9 395.5 418 398.4 C416 401.4 413.9 404.2 411.7 406.9 C409.5 409.6 407.1 412.2 404.7 414.7 C402.2 417.1 399.6 419.5 396.9 421.7 C394.2 423.9 391.4 426 388.4 428 C385.5 429.9 382.5 431.7 379.4 433.4 C376.4 435 373.2 436.5 369.9 437.9 C366.7 439.2 363.4 440.4 360.1 441.4 C356.7 442.4 353.3 443.3 349.9 443.9 C346.4 444.6 343 445.1 339.5 445.5 C336 445.8 332.5 446 329 446 C325.5 446 322 445.8 318.5 445.5 C315 445.1 311.6 444.6 308.1 443.9 C304.7 443.3 301.3 442.4 297.9 441.4 C294.6 440.4 291.3 439.2 288.1 437.9 C284.8 436.5 281.6 435 278.6 433.4 C275.5 431.7 272.5 429.9 269.6 428 C266.6 426 263.8 423.9 261.1 421.7 C258.4 419.5 255.8 417.1 253.3 414.7 C250.9 412.2 248.5 409.6 246.3 406.9 C244.1 404.2 242 401.4 240 398.4 C238.1 395.5 236.3 392.5 234.6 389.4 C233 386.4 231.5 383.2 230.1 379.9 C228.8 376.7 227.6 373.4 226.6 370.1 C225.6 366.7 224.7 363.3 224.1 359.9 C223.4 356.4 222.9 353 222.5 349.5 C222.2 346 222 342.5 222 339 C222 335.5 222.2 332 222.5 328.5 C222.9 325 223.4 321.6 224.1 318.1 C224.7 314.7 225.6 311.3 226.6 307.9 C227.6 304.6 228.8 301.3 230.1 298.1 C231.5 294.8 233 291.6 234.6 288.6 C236.3 285.5 238.1 282.5 240 279.6 C242 276.6 244.1 273.8 246.3 271.1 C248.5 268.4 250.9 265.8 253.3 263.3 C255.8 260.9 258.4 258.5 261.1 256.3 C263.8 254.1 266.6 252 269.6 250 C272.5 248.1 275.5 246.3 278.6 244.6 C281.6 243 284.8 241.5 288.1 240.2 C291.3 239 294.6 237.8 297.9 237.2 C301.3 236.6 304.7 236.3 308.1 236.5 C311.6 236.7 315 237.9 318.5 238.5 C322 239 325.5 240 329 240 C332.5 240 336 239 339.5 238.5 C343 237.9 346.4 236.7 349.9 236.5 C353.3 236.3 356.7 236.6 360.1 237.2 C363.4 237.8 366.7 239 369.9 240.2 C373.2 241.5 376.4 243 379.4 244.6 C382.5 246.3 385.5 248.1 388.4 250 C391.4 252 394.2 254.1 396.9 256.3 C399.6 258.5 402.2 260.9 404.7 263.3 C407.1 265.8 409.5 268.4 411.7 271.1 C413.9 273.8 416 276.6 418 279.6 C419.9 282.5 421.7 285.5 423.4 288.6 C425 291.6 426.5 294.8 427.9 298.1 C429.2 301.3 430.4 304.6 431.4 307.9 C432.4 311.3 433.3 314.7 433.9 318.1 C434.6 321.6 435.1 325 435.5 328.5 C435.8 332 436 335.5 436 339Z" fill="url(#watercolor-peach-motion-g-skin-soft)" stroke="#cba4a5" stroke-width="2.6" stroke-opacity="0.32"/><path d="M431 339 C431 342.3 430.8 345.7 430.5 349 C430.2 352.3 429.7 355.6 429 358.9 C428.4 362.2 427.6 365.4 426.6 368.6 C425.6 371.8 424.5 375 423.2 378 C422 381.1 420.5 384.1 419 387.1 C417.4 390 415.7 392.9 413.8 395.7 C412 398.4 410 401.1 407.8 403.7 C405.7 406.3 403.5 408.8 401.1 411.1 C398.8 413.5 396.3 415.7 393.7 417.8 C391.1 420 388.4 422 385.7 423.8 C382.9 425.7 380 427.4 377.1 429 C374.1 430.5 371.1 432 368 433.2 C365 434.5 361.8 435.6 358.6 436.6 C355.4 437.6 352.2 438.4 348.9 439 C345.6 439.7 342.3 440.2 339 440.5 C335.7 440.8 332.3 441 329 441 C325.7 441 322.3 440.8 319 440.5 C315.7 440.2 312.4 439.7 309.1 439 C305.8 438.4 302.6 437.6 299.4 436.6 C296.2 435.6 293 434.5 290 433.2 C286.9 432 283.9 430.5 280.9 429 C278 427.4 275.1 425.7 272.3 423.8 C269.6 422 266.9 420 264.3 417.8 C261.7 415.7 259.2 413.5 256.9 411.1 C254.5 408.8 252.3 406.3 250.2 403.7 C248 401.1 246 398.4 244.2 395.7 C242.3 392.9 240.6 390 239 387.1 C237.5 384.1 236 381.1 234.8 378 C233.5 375 232.4 371.8 231.4 368.6 C230.4 365.4 229.6 362.2 229 358.9 C228.3 355.6 227.8 352.3 227.5 349 C227.2 345.7 227 342.3 227 339 C227 335.7 227.2 332.3 227.5 329 C227.8 325.7 228.3 322.4 229 319.1 C229.6 315.8 230.4 312.6 231.4 309.4 C232.4 306.2 233.5 303 234.8 300 C236 296.9 237.5 293.9 239 290.9 C240.6 288 242.3 285.1 244.2 282.3 C246 279.6 248 276.9 250.2 274.3 C252.3 271.7 254.5 269.2 256.9 266.9 C259.2 264.5 261.7 262.3 264.3 260.2 C266.9 258 269.6 256 272.3 254.2 C275.1 252.3 278 250.6 280.9 249.1 C283.9 247.5 286.9 246 290 244.9 C293 243.7 296.2 242.6 299.4 242 C302.6 241.4 305.8 241.2 309.1 241.4 C312.4 241.7 315.7 242.8 319 243.4 C322.3 244 325.7 245 329 245 C332.3 245 335.7 244 339 243.4 C342.3 242.8 345.6 241.7 348.9 241.4 C352.2 241.2 355.4 241.4 358.6 242 C361.8 242.6 365 243.7 368 244.9 C371.1 246 374.1 247.5 377.1 249.1 C380 250.6 382.9 252.3 385.7 254.2 C388.4 256 391.1 258 393.7 260.2 C396.3 262.3 398.8 264.5 401.1 266.9 C403.5 269.2 405.7 271.7 407.8 274.3 C410 276.9 412 279.6 413.8 282.3 C415.7 285.1 417.4 288 419 290.9 C420.5 293.9 422 296.9 423.2 300 C424.5 303 425.6 306.2 426.6 309.4 C427.6 312.6 428.4 315.8 429 319.1 C429.7 322.4 430.2 325.7 430.5 329 C430.8 332.3 431 335.7 431 339Z" fill="url(#watercolor-peach-motion-g-flesh-soft)" stroke="#e0d4c0" stroke-width="2.6" stroke-opacity="0.32"/><g clip-path="url(#watercolor-peach-motion-clip2)"><path d="M431 339 C431 342.3 430.8 345.7 430.5 349 C430.2 352.3 429.7 355.6 429 358.9 C428.4 362.2 427.6 365.4 426.6 368.6 C425.6 371.8 424.5 375 423.2 378 C422 381.1 420.5 384.1 419 387.1 C417.4 390 415.7 392.9 413.8 395.7 C412 398.4 410 401.1 407.8 403.7 C405.7 406.3 403.5 408.8 401.1 411.1 C398.8 413.5 396.3 415.7 393.7 417.8 C391.1 420 388.4 422 385.7 423.8 C382.9 425.7 380 427.4 377.1 429 C374.1 430.5 371.1 432 368 433.2 C365 434.5 361.8 435.6 358.6 436.6 C355.4 437.6 352.2 438.4 348.9 439 C345.6 439.7 342.3 440.2 339 440.5 C335.7 440.8 332.3 441 329 441 C325.7 441 322.3 440.8 319 440.5 C315.7 440.2 312.4 439.7 309.1 439 C305.8 438.4 302.6 437.6 299.4 436.6 C296.2 435.6 293 434.5 290 433.2 C286.9 432 283.9 430.5 280.9 429 C278 427.4 275.1 425.7 272.3 423.8 C269.6 422 266.9 420 264.3 417.8 C261.7 415.7 259.2 413.5 256.9 411.1 C254.5 408.8 252.3 406.3 250.2 403.7 C248 401.1 246 398.4 244.2 395.7 C242.3 392.9 240.6 390 239 387.1 C237.5 384.1 236 381.1 234.8 378 C233.5 375 232.4 371.8 231.4 368.6 C230.4 365.4 229.6 362.2 229 358.9 C228.3 355.6 227.8 352.3 227.5 349 C227.2 345.7 227 342.3 227 339 C227 335.7 227.2 332.3 227.5 329 C227.8 325.7 228.3 322.4 229 319.1 C229.6 315.8 230.4 312.6 231.4 309.4 C232.4 306.2 233.5 303 234.8 300 C236 296.9 237.5 293.9 239 290.9 C240.6 288 242.3 285.1 244.2 282.3 C246 279.6 248 276.9 250.2 274.3 C252.3 271.7 254.5 269.2 256.9 266.9 C259.2 264.5 261.7 262.3 264.3 260.2 C266.9 258 269.6 256 272.3 254.2 C275.1 252.3 278 250.6 280.9 249.1 C283.9 247.5 286.9 246 290 244.9 C293 243.7 296.2 242.6 299.4 242 C302.6 241.4 305.8 241.2 309.1 241.4 C312.4 241.7 315.7 242.8 319 243.4 C322.3 244 325.7 245 329 245 C332.3 245 335.7 244 339 243.4 C342.3 242.8 345.6 241.7 348.9 241.4 C352.2 241.2 355.4 241.4 358.6 242 C361.8 242.6 365 243.7 368 244.9 C371.1 246 374.1 247.5 377.1 249.1 C380 250.6 382.9 252.3 385.7 254.2 C388.4 256 391.1 258 393.7 260.2 C396.3 262.3 398.8 264.5 401.1 266.9 C403.5 269.2 405.7 271.7 407.8 274.3 C410 276.9 412 279.6 413.8 282.3 C415.7 285.1 417.4 288 419 290.9 C420.5 293.9 422 296.9 423.2 300 C424.5 303 425.6 306.2 426.6 309.4 C427.6 312.6 428.4 315.8 429 319.1 C429.7 322.4 430.2 325.7 430.5 329 C430.8 332.3 431 335.7 431 339Z" fill="url(#watercolor-peach-motion-fade9)"/><path d="M275 341 A55 70 0 1 0 385 341 A55 70 0 1 0 275 341Z" fill="url(#watercolor-peach-motion-g-blush-soft)" opacity="0.042"/><path d="M278 341 A52 68 0 1 0 382 341 A52 68 0 1 0 278 341Z" fill="url(#watercolor-peach-motion-g-blush-soft)" opacity="0.042"/><path d="M281 341 A49 66 0 1 0 379 341 A49 66 0 1 0 281 341Z" fill="url(#watercolor-peach-motion-g-blush-soft)" opacity="0.042"/><path d="M284 341 A46 64 0 1 0 376 341 A46 64 0 1 0 284 341Z" fill="url(#watercolor-peach-motion-g-blush-soft)" opacity="0.042"/><path d="M287 341 A43 62 0 1 0 373 341 A43 62 0 1 0 287 341Z" fill="url(#watercolor-peach-motion-g-blush-soft)" opacity="0.042"/><path d="M290 341 A40 60 0 1 0 370 341 A40 60 0 1 0 290 341Z" fill="url(#watercolor-peach-motion-g-blush-soft)" opacity="0.042"/><path d="M293 341 A37 58 0 1 0 367 341 A37 58 0 1 0 293 341Z" fill="url(#watercolor-peach-motion-g-blush-soft)" opacity="0.042"/><path d="M296 341 A34 56 0 1 0 364 341 A34 56 0 1 0 296 341Z" fill="url(#watercolor-peach-motion-g-blush-soft)" opacity="0.042"/><path d="M299 341 A31 54 0 1 0 361 341 A31 54 0 1 0 299 341Z" fill="url(#watercolor-peach-motion-g-blush-soft)" opacity="0.042"/><path d="M302 341 A28 52 0 1 0 358 341 A28 52 0 1 0 302 341Z" fill="url(#watercolor-peach-motion-g-blush-soft)" opacity="0.042"/><path d="M287.3 335.8 A43 57 7 1 0 372.7 346.2 A43 57 7 1 0 287.3 335.8Z" fill="#d69c97" opacity="0.24"/><path d="M291.3 339 A41 54 7 1 0 372.7 349 A41 54 7 1 0 291.3 339ZM296.3 336.9 A34 48 7 1 0 363.7 345.1 A34 48 7 1 0 296.3 336.9Z" fill="#b97e78" opacity="0.24" fill-rule="evenodd"/><path d="M296.3 336.9 A34 48 7 1 0 363.7 345.1 A34 48 7 1 0 296.3 336.9Z" fill="url(#watercolor-peach-motion-g-pit-soft)" stroke="#674d35" stroke-width="2.6" stroke-opacity="0.32"/><g clip-path="url(#watercolor-peach-motion-clip3)"><path d="M296.3 336.9 A34 48 7 1 0 363.7 345.1 A34 48 7 1 0 296.3 336.9Z" fill="url(#watercolor-peach-motion-fade12)"/><path d="M307 320 C308.2 320 314.2 316.5 314 320 C313.8 323.5 306 334.3 306 341 C306 347.7 313.7 355.5 314 360 C314.3 364.5 309 366.7 308 368" fill="none" stroke="#ad8c6a" stroke-width="0.7" opacity="0.76"/><path d="M317 313 C318.2 314.2 324.2 315.3 324 320 C323.8 324.7 316 334.3 316 341 C316 347.7 323.7 354.8 324 360 C324.3 365.2 319 370 318 372" fill="none" stroke="#ad8c6a" stroke-width="0.7" opacity="0.76"/><path d="M327 306 C328.2 308.3 334.2 314.2 334 320 C333.8 325.8 326 334.3 326 341 C326 347.7 333.7 354.2 334 360 C334.3 365.8 329 373.3 328 376" fill="none" stroke="#ad8c6a" stroke-width="0.7" opacity="0.76"/><path d="M337 313 C338.2 314.2 344.2 315.3 344 320 C343.8 324.7 336 334.3 336 341 C336 347.7 343.7 354.8 344 360 C344.3 365.2 339 370 338 372" fill="none" stroke="#ad8c6a" stroke-width="0.7" opacity="0.76"/><path d="M347 320 C348.2 320 354.2 316.5 354 320 C353.8 323.5 346 334.3 346 341 C346 347.7 353.7 355.5 354 360 C354.3 364.5 349 366.7 348 368" fill="none" stroke="#ad8c6a" stroke-width="0.7" opacity="0.76"/><path d="M307 320 C308.2 320 314.2 316.5 314 320 C313.8 323.5 306 334.3 306 341 C306 347.7 313.7 355.5 314 360 C314.3 364.5 309 366.7 308 368" fill="none" stroke="#674d35" stroke-width="0.7" opacity="0.24" transform="translate(2 0)"/><path d="M317 313 C318.2 314.2 324.2 315.3 324 320 C323.8 324.7 316 334.3 316 341 C316 347.7 323.7 354.8 324 360 C324.3 365.2 319 370 318 372" fill="none" stroke="#674d35" stroke-width="0.7" opacity="0.24" transform="translate(2 0)"/><path d="M327 306 C328.2 308.3 334.2 314.2 334 320 C333.8 325.8 326 334.3 326 341 C326 347.7 333.7 354.2 334 360 C334.3 365.8 329 373.3 328 376" fill="none" stroke="#674d35" stroke-width="0.7" opacity="0.24" transform="translate(2 0)"/><path d="M337 313 C338.2 314.2 344.2 315.3 344 320 C343.8 324.7 336 334.3 336 341 C336 347.7 343.7 354.8 344 360 C344.3 365.2 339 370 338 372" fill="none" stroke="#674d35" stroke-width="0.7" opacity="0.24" transform="translate(2 0)"/><path d="M347 320 C348.2 320 354.2 316.5 354 320 C353.8 323.5 346 334.3 346 341 C346 347.7 353.7 355.5 354 360 C354.3 364.5 349 366.7 348 368" fill="none" stroke="#674d35" stroke-width="0.7" opacity="0.24" transform="translate(2 0)"/></g></g></g></g></svg>
